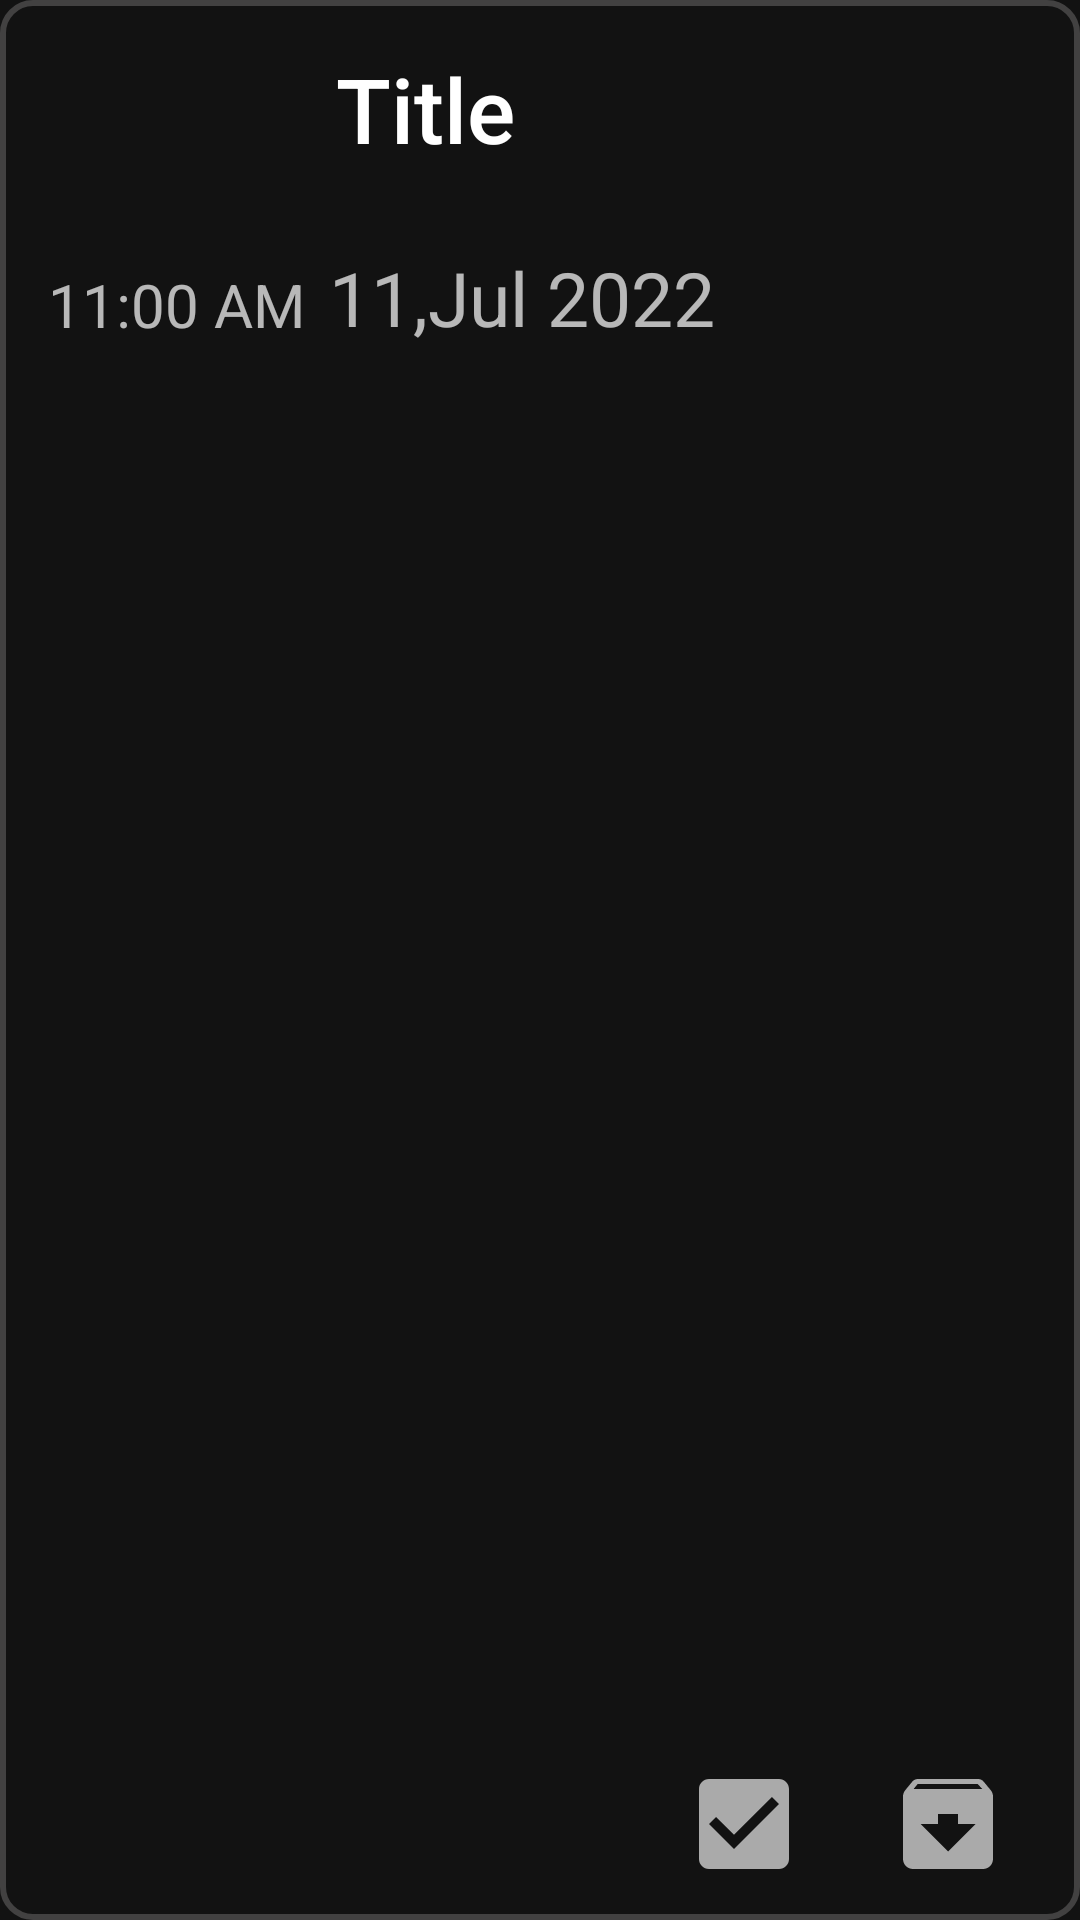

The Android layout XML behind this screen, and the referenced resources:
<!-- AndroidManifest.xml: application theme Theme.Reminder -->
<!-- res/layout/task_item.xml -->
<?xml version="1.0" encoding="utf-8"?>
<androidx.constraintlayout.widget.ConstraintLayout xmlns:android="http://schemas.android.com/apk/res/android"
    xmlns:app="http://schemas.android.com/apk/res-auto"
    xmlns:tools="http://schemas.android.com/tools"
    android:id="@+id/linearLayout"
    android:layout_width="match_parent"
    android:layout_height="120dp"
    android:background="@drawable/task_background">


    <ImageView
        android:id="@+id/ring"
        android:layout_width="80dp"
        android:layout_height="80dp"
        android:layout_marginStart="16dp"
        android:src="@drawable/baseline_alarm_off_24"
        app:layout_constraintStart_toStartOf="parent"
        app:layout_constraintTop_toTopOf="parent" />


    <TextView
        android:id="@+id/time"
        android:layout_width="wrap_content"
        android:layout_height="wrap_content"
        android:layout_marginStart="16dp"
        android:layout_marginTop="8dp"
        android:text="11:00 AM"
        android:textSize="20sp"
        app:layout_constraintStart_toStartOf="parent"
        app:layout_constraintTop_toBottomOf="@+id/ring" />

    <TextView
        android:id="@+id/title1"
        style="@style/TextAppearance.AppCompat.Title"
        android:layout_width="wrap_content"
        android:layout_height="wrap_content"
        android:layout_marginStart="112dp"
        android:layout_marginTop="16dp"
        android:text="Title"
        android:textSize="30sp"
        app:layout_constraintStart_toStartOf="parent"
        app:layout_constraintTop_toTopOf="parent" />

    <TextView
        android:id="@+id/date1"
        android:layout_width="wrap_content"
        android:layout_height="wrap_content"
        android:layout_marginStart="8dp"
        android:layout_marginTop="26dp"
        android:text="11,Jul 2022"
        android:textSize="25sp"
        app:layout_constraintStart_toEndOf="@+id/time"
        app:layout_constraintTop_toBottomOf="@+id/title1" />

    <ImageView
        android:id="@+id/done1"
        android:layout_width="40dp"
        android:layout_height="40dp"
        android:layout_marginEnd="28dp"
        android:layout_marginBottom="12dp"
        android:src="@drawable/baseline_check_box_24"
        app:layout_constraintBottom_toBottomOf="parent"
        app:layout_constraintEnd_toStartOf="@+id/archived1" />

    <ImageView
        android:id="@+id/archived1"
        android:layout_width="40dp"
        android:layout_height="40dp"
        android:layout_marginEnd="24dp"
        android:layout_marginBottom="12dp"
        android:src="@drawable/baseline_archive_24"
        app:layout_constraintBottom_toBottomOf="parent"
        app:layout_constraintEnd_toEndOf="parent" />
</androidx.constraintlayout.widget.ConstraintLayout>
<!-- resources referenced by this layout -->
<resources>
  <!-- drawable baseline_archive_24 (drawable) -->
  <vector android:height="24dp" android:tint="@android:color/darker_gray"
      android:viewportHeight="24" android:viewportWidth="24"
      android:width="24dp" xmlns:android="http://schemas.android.com/apk/res/android">
      <path android:fillColor="@android:color/darker_gray" android:pathData="M20.54,5.23l-1.39,-1.68C18.88,3.21 18.47,3 18,3H6c-0.47,0 -0.88,0.21 -1.16,0.55L3.46,5.23C3.17,5.57 3,6.02 3,6.5V19c0,1.1 0.9,2 2,2h14c1.1,0 2,-0.9 2,-2V6.5c0,-0.48 -0.17,-0.93 -0.46,-1.27zM12,17.5L6.5,12H10v-2h4v2h3.5L12,17.5zM5.12,5l0.81,-1h12l0.94,1H5.12z"/>
  </vector>
  <!-- drawable baseline_check_box_24 (drawable) -->
  <vector android:height="24dp" android:tint="@android:color/darker_gray"
      android:viewportHeight="24" android:viewportWidth="24"
      android:width="24dp" xmlns:android="http://schemas.android.com/apk/res/android">
      <path android:fillColor="@android:color/darker_gray" android:pathData="M19,3L5,3c-1.11,0 -2,0.9 -2,2v14c0,1.1 0.89,2 2,2h14c1.11,0 2,-0.9 2,-2L21,5c0,-1.1 -0.89,-2 -2,-2zM10,17l-5,-5 1.41,-1.41L10,14.17l7.59,-7.59L19,8l-9,9z"/>
  </vector>
  <!-- drawable task_background (drawable) -->
  <?xml version="1.0" encoding="utf-8"?>
  <shape xmlns:android="http://schemas.android.com/apk/res/android">
  <corners android:radius="10dp"/>
      <stroke android:color="@color/gray" android:width="2dp"/>
  </shape>
  <style name="Theme.Reminder" parent="Base.Theme.Reminder" />
  <color name="gray">#424141</color>
  <style name="Base.Theme.Reminder" parent="Theme.MaterialComponents">
          
          
      </style>
</resources>
